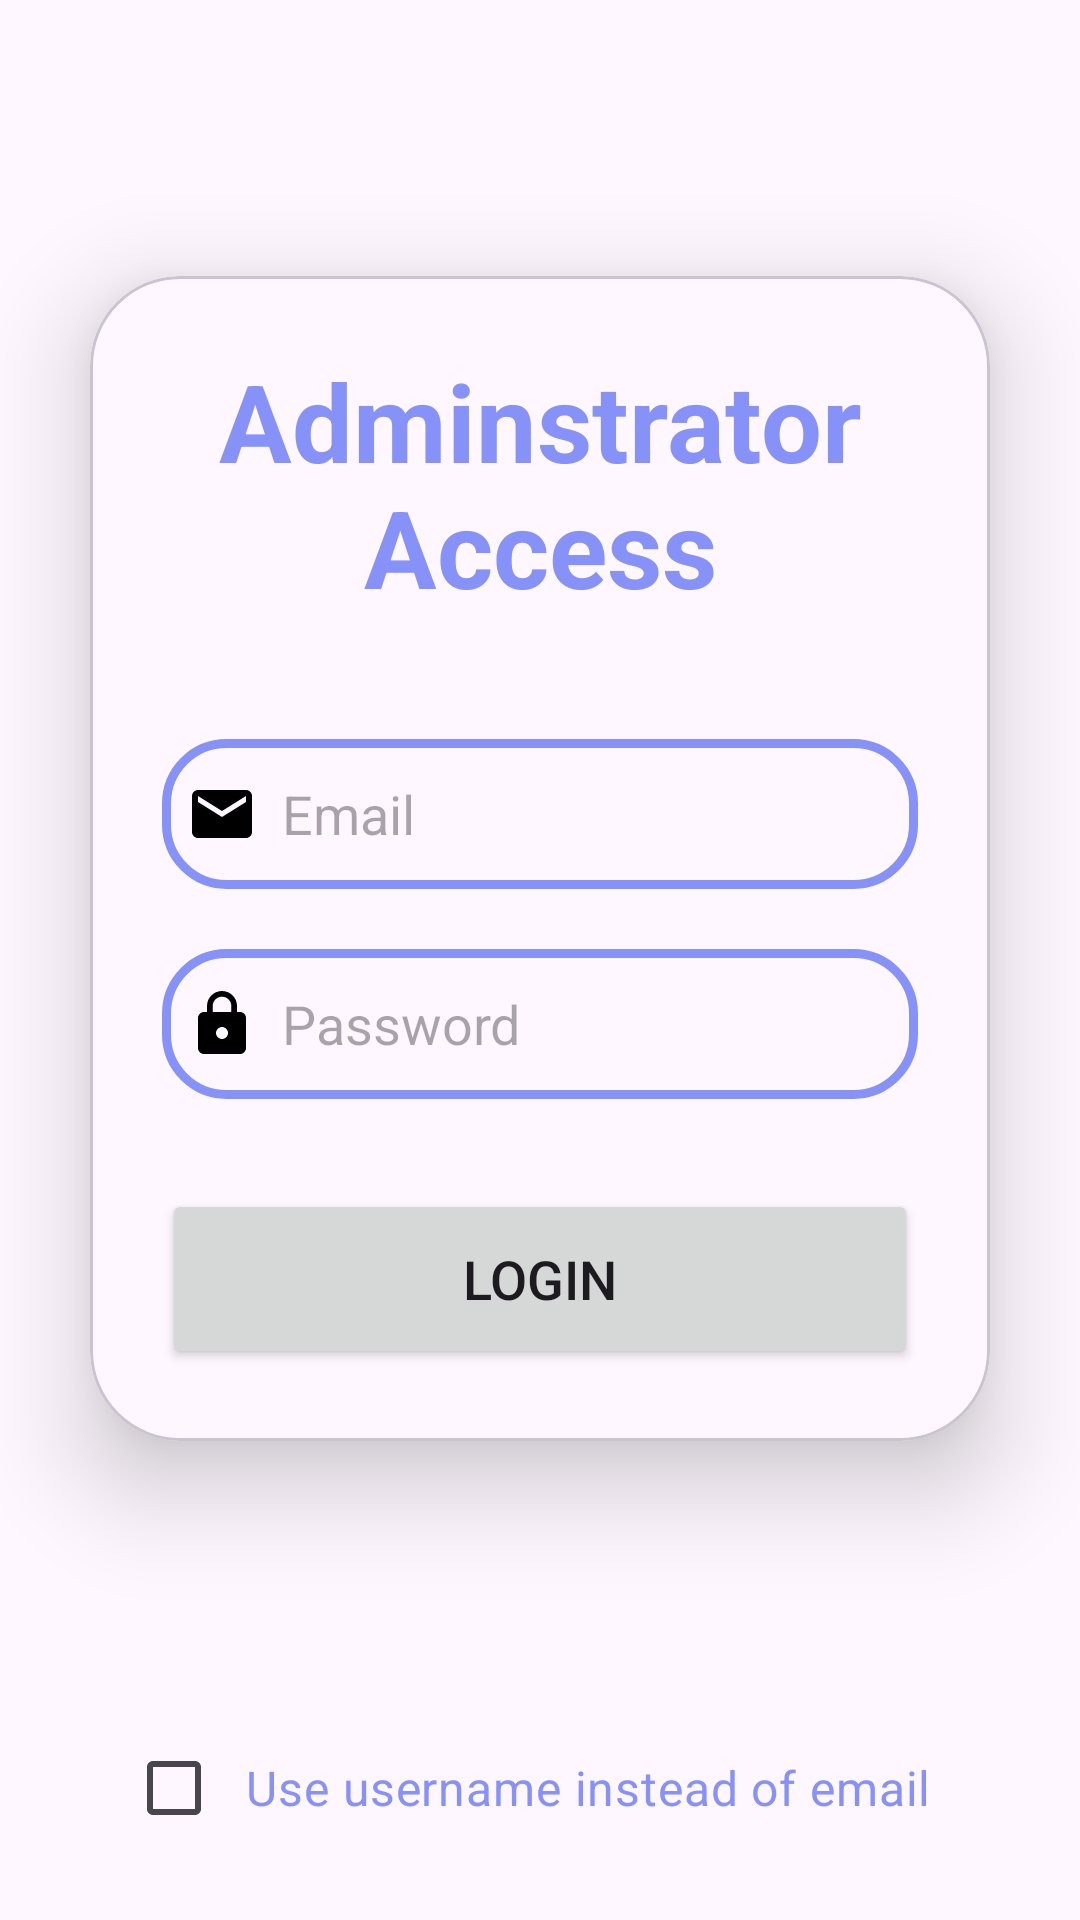

Android layout source for this screen:
<!-- AndroidManifest.xml: application theme Theme.CollectionManagementSystem -->
<!-- res/layout/fragment_admin_login.xml -->
<?xml version="1.0" encoding="utf-8"?>
<androidx.constraintlayout.widget.ConstraintLayout
    xmlns:android="http://schemas.android.com/apk/res/android"
    xmlns:app="http://schemas.android.com/apk/res-auto"
    xmlns:tools="http://schemas.android.com/tools"
    android:layout_width="match_parent"
    android:layout_height="match_parent"
    tools:context=".MainActivity">


    <com.google.android.material.card.MaterialCardView
        android:id="@+id/cardView"
        android:layout_width="0dp"
        android:layout_height="wrap_content"
        android:layout_margin="30dp"
        app:layout_constrainedHeight="true"
        app:cardCornerRadius="30dp"
        app:cardElevation="20dp"
        app:layout_constraintBottom_toTopOf="@+id/checkboxIsUsername"
        app:layout_constraintEnd_toEndOf="parent"
        app:layout_constraintStart_toStartOf="parent"
        app:layout_constraintTop_toTopOf="parent">

        <ScrollView
            android:layout_width="match_parent"
            android:layout_height="match_parent"
            android:fillViewport="true"
            app:layout_constraintStart_toStartOf="parent"
            app:layout_constraintTop_toTopOf="parent">

        <LinearLayout
            android:layout_width="match_parent"
            android:layout_height="wrap_content"
            android:orientation="vertical"
            android:padding="24dp">

            <TextView
                android:id="@+id/loginText"
                android:layout_width="match_parent"
                android:layout_height="wrap_content"
                android:text="Adminstrator Access"
                android:textAlignment="center"
                android:textColor="?colorPrimary"
                android:textSize="36sp"
                android:textStyle="bold" />

            <EditText
                android:id="@+id/editTextEmail"
                android:layout_width="match_parent"
                android:layout_height="50dp"
                android:layout_marginTop="40dp"
                android:background="@drawable/custom_edittext"
                android:drawableStart="@drawable/admin_login_email_icon"
                android:drawablePadding="8dp"
                android:hint="Email"
                android:padding="8dp"
                android:textColorHighlight="@color/cardview_dark_background" />

            <EditText
                android:id="@+id/editTextPassword"
                android:layout_width="match_parent"
                android:layout_height="50dp"
                android:layout_marginTop="20dp"
                android:background="@drawable/custom_edittext"
                android:drawableStart="@drawable/admin_login_lock_icon"
                android:drawablePadding="8dp"
                android:hint="Password"
                android:inputType="textPassword"
                android:padding="8dp"
                android:textColorHighlight="@color/cardview_dark_background" />

            <Button
                android:id="@+id/buttonLogin"
                android:layout_width="match_parent"
                android:layout_height="60dp"
                android:layout_marginTop="30dp"
                android:text="Login"
                android:textSize="18sp"
                app:cornerRadius="20dp" />

        </LinearLayout>

        </ScrollView>
    </com.google.android.material.card.MaterialCardView>

    <CheckBox
        android:id="@+id/checkboxIsUsername"
        android:layout_width="wrap_content"
        android:layout_height="wrap_content"
        android:layout_marginBottom="20dp"
        android:padding="8dp"
        android:text="Use username instead of email"
        android:textSize="16sp"
        android:textColor="?android:colorPrimary"
        app:layout_constraintBottom_toBottomOf="parent"
        app:layout_constraintStart_toStartOf="parent"
        app:layout_constraintEnd_toEndOf="parent" />

</androidx.constraintlayout.widget.ConstraintLayout>
<!-- resources referenced by this layout -->
<resources>
  <!-- drawable admin_login_email_icon (drawable) -->
  <vector xmlns:android="http://schemas.android.com/apk/res/android" android:height="24dp" android:tint="?android:colorForeground" android:viewportHeight="24" android:viewportWidth="24" android:width="24dp">
        
      <path android:fillColor="@android:color/white" android:pathData="M20,4L4,4c-1.1,0 -1.99,0.9 -1.99,2L2,18c0,1.1 0.9,2 2,2h16c1.1,0 2,-0.9 2,-2L22,6c0,-1.1 -0.9,-2 -2,-2zM20,8l-8,5 -8,-5L4,6l8,5 8,-5v2z"/>
      
  </vector>
  <!-- drawable admin_login_lock_icon (drawable) -->
  <vector xmlns:android="http://schemas.android.com/apk/res/android" android:height="24dp" android:tint="?android:colorForeground" android:viewportHeight="24" android:viewportWidth="24" android:width="24dp">
        
      <path android:fillColor="@android:color/white" android:pathData="M18,8h-1L17,6c0,-2.76 -2.24,-5 -5,-5S7,3.24 7,6v2L6,8c-1.1,0 -2,0.9 -2,2v10c0,1.1 0.9,2 2,2h12c1.1,0 2,-0.9 2,-2L20,10c0,-1.1 -0.9,-2 -2,-2zM12,17c-1.1,0 -2,-0.9 -2,-2s0.9,-2 2,-2 2,0.9 2,2 -0.9,2 -2,2zM15.1,8L8.9,8L8.9,6c0,-1.71 1.39,-3.1 3.1,-3.1 1.71,0 3.1,1.39 3.1,3.1v2z"/>
      
  </vector>
  <!-- drawable custom_edittext (drawable) -->
  <?xml version="1.0" encoding="utf-8"?>
  <shape xmlns:android="http://schemas.android.com/apk/res/android"
      android:shape="rectangle">
      <stroke
          android:width="3dp"
          android:color="?android:colorPrimary"/>
      <corners
          android:radius="20dp"/>
  </shape>
  <style name="Theme.CollectionManagementSystem" parent="Base.Theme.CollectionManagementSystem">
          <item name="elevationOverlayEnabled">false</item>
          <item name="colorPrimary">@color/colorPrimary</item>
  
          <item name="cardForegroundColor">?colorSurface</item>
          <item name="android:statusBarColor">@color/black</item>
      </style>
  <style name="Base.Theme.CollectionManagementSystem" parent="Theme.Material3.DayNight.NoActionBar">
          
      </style>
  <color name="colorPrimary">#8692f7</color>
  <color name="black">#FF000000</color>
</resources>
